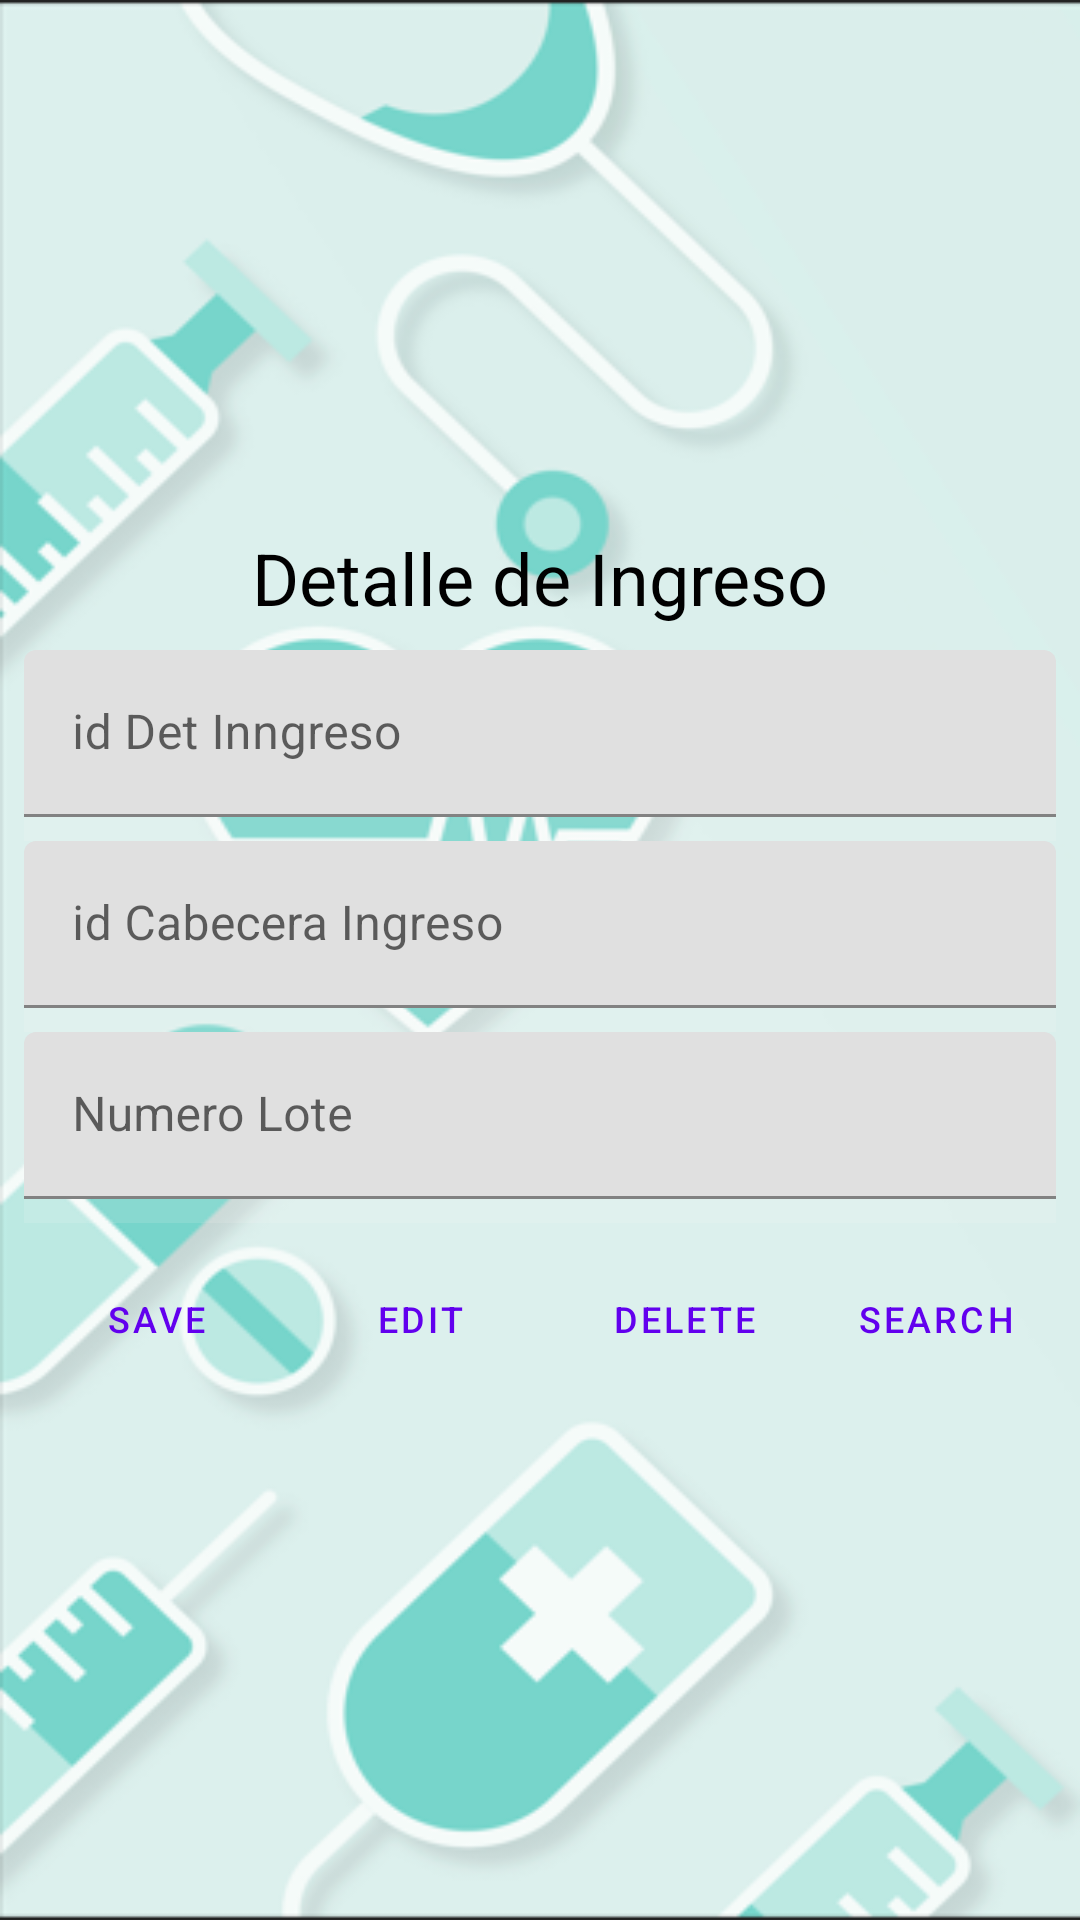

This screen was rendered from an Android layout file. Write that file and the resources it references.
<!-- AndroidManifest.xml: application theme Theme.Vacunas_v1 -->
<!-- res/layout/activity_detingreso.xml -->
<?xml version="1.0" encoding="utf-8"?>
<androidx.constraintlayout.widget.ConstraintLayout xmlns:android="http://schemas.android.com/apk/res/android"
    xmlns:app="http://schemas.android.com/apk/res-auto"
    xmlns:tools="http://schemas.android.com/tools"
    android:layout_width="match_parent"
    android:layout_height="match_parent"
    android:background="@drawable/medic_app"
    tools:context=".UI.CentroDeVacunacionActivity">

    <LinearLayout
        android:layout_width="match_parent"
        android:layout_height="wrap_content"
        android:layout_margin="8dp"
        android:gravity="center_horizontal"
        android:orientation="vertical"
        app:layout_constraintBottom_toBottomOf="parent"
        app:layout_constraintEnd_toEndOf="parent"
        app:layout_constraintStart_toStartOf="parent"
        app:layout_constraintTop_toTopOf="parent">

        <TextView
            android:id="@+id/textView"
            android:layout_width="match_parent"
            android:layout_height="wrap_content"
            android:layout_marginTop="8dp"
            android:layout_marginBottom="8dp"
            android:gravity="center"
            android:text="Detalle de Ingreso"
            android:textColor="@color/black"
            android:textSize="24sp" />


        <com.google.android.material.textfield.TextInputLayout

            android:layout_width="match_parent"
            android:layout_height="wrap_content"
            android:hint="id Det Inngreso">

            <com.google.android.material.textfield.TextInputEditText
                android:id="@+id/etIdDetIngreso"
                android:layout_width="match_parent"
                android:layout_height="wrap_content" />

        </com.google.android.material.textfield.TextInputLayout>

        <View
            android:id="@+id/divider3"
            android:layout_width="match_parent"
            android:layout_height="8dp"
            android:background="?android:attr/listDivider"
            android:backgroundTint="#FAF6F6" />

        <com.google.android.material.textfield.TextInputLayout

            android:layout_width="match_parent"
            android:layout_height="wrap_content"
            android:hint="id Cabecera Ingreso">

            <com.google.android.material.textfield.TextInputEditText
                android:id="@+id/etCabeceraIngreso"
                android:layout_width="match_parent"
                android:layout_height="wrap_content" />

        </com.google.android.material.textfield.TextInputLayout>

        <View
            android:id="@+id/divider4"
            android:layout_width="match_parent"
            android:layout_height="8dp"
            android:background="?android:attr/listDivider"
            android:backgroundTint="#FAF6F6" />

        <com.google.android.material.textfield.TextInputLayout

            android:layout_width="match_parent"
            android:layout_height="wrap_content"
            android:hint="Numero Lote">

            <com.google.android.material.textfield.TextInputEditText
                android:id="@+id/etNumeroLote"
                android:layout_width="match_parent"
                android:layout_height="wrap_content" />

        </com.google.android.material.textfield.TextInputLayout>

        <View
            android:id="@+id/divider5"
            android:layout_width="match_parent"
            android:layout_height="8dp"
            android:background="?android:attr/listDivider"
            android:backgroundTint="#FAF6F6" />



        <LinearLayout
            android:layout_width="match_parent"
            android:layout_height="match_parent"
            android:gravity="center"
            android:layout_marginTop="8dp"
            android:layout_marginBottom="8dp"
            android:orientation="horizontal">

            <Button
                android:id="@+id/btnSaveDetIngreso"
                style="@style/Widget.MaterialComponents.Button.TextButton"
                android:layout_width="wrap_content"
                android:layout_height="wrap_content"
                android:text="Save"
                android:textSize="12sp"
                app:icon="@android:drawable/ic_menu_save"
                app:iconSize="24dp" />

            <Button
                android:id="@+id/btnEditDetIngreso"
                style="@style/Widget.MaterialComponents.Button.TextButton"
                android:layout_width="wrap_content"
                android:layout_height="wrap_content"
                android:text="Edit"
                android:textSize="12sp"
                app:icon="@android:drawable/ic_menu_edit"
                app:iconSize="24dp" />

            <Button
                android:id="@+id/btnDeleteDetIngreso"
                style="@style/Widget.MaterialComponents.Button.TextButton"
                android:layout_width="wrap_content"
                android:layout_height="wrap_content"
                android:text="Delete"
                android:textSize="12sp"
                app:icon="@android:drawable/ic_delete"
                app:iconSize="24dp" />

            <Button
                android:id="@+id/btnSearchDetIngreso"
                style="@style/Widget.MaterialComponents.Button.TextButton"
                android:layout_width="wrap_content"
                android:layout_height="wrap_content"
                android:text="Search"
                android:textSize="12sp"
                app:icon="@android:drawable/ic_menu_search"
                app:iconSize="24dp" />
        </LinearLayout>

    </LinearLayout>
</androidx.constraintlayout.widget.ConstraintLayout>
<!-- resources referenced by this layout -->
<resources>
  <color name="black">#FF000000</color>
  <!-- drawable medic_app: png bitmap (drawable, 65383 bytes) -->
  <style name="Theme.Vacunas_v1" parent="Theme.MaterialComponents.DayNight.NoActionBar">
          
          <item name="colorPrimary">@color/purple_500</item>
          <item name="colorPrimaryVariant">@color/purple_700</item>
          <item name="colorOnPrimary">@color/white</item>
          
          <item name="colorSecondary">@color/teal_200</item>
          <item name="colorSecondaryVariant">@color/teal_700</item>
          <item name="colorOnSecondary">@color/black</item>
          
          <item name="android:statusBarColor" tools:targetApi="l">?attr/colorPrimaryVariant</item>
          
      </style>
  <color name="purple_500">#FF6200EE</color>
  <color name="purple_700">#FF3700B3</color>
  <color name="white">#FFFFFFFF</color>
  <color name="teal_200">#FF03DAC5</color>
  <color name="teal_700">#FF018786</color>
</resources>
